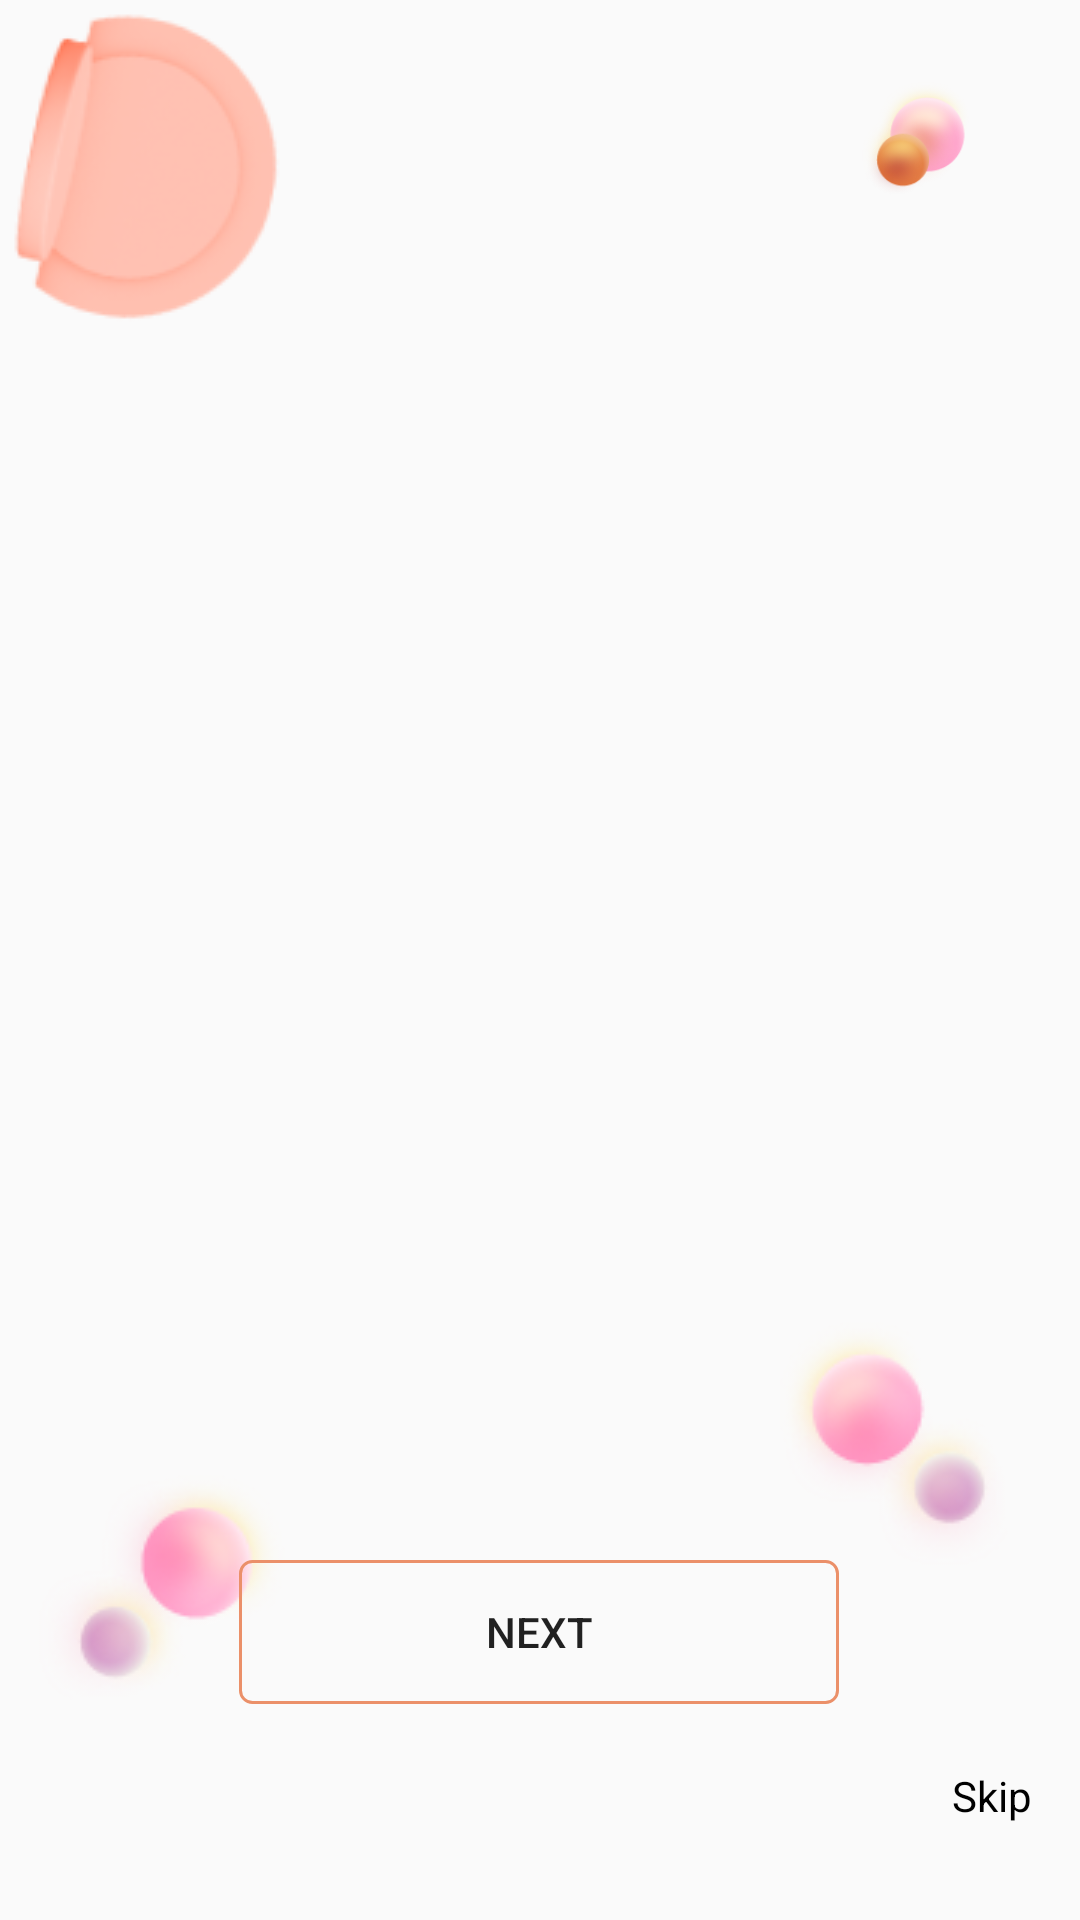

Reconstruct the res/layout file that produces this screen, plus the resources it refers to.
<!-- AndroidManifest.xml: application theme Theme.Bassaametproject -->
<!-- res/layout/activity_on_board.xml -->
<?xml version="1.0" encoding="utf-8"?>
<androidx.constraintlayout.widget.ConstraintLayout xmlns:android="http://schemas.android.com/apk/res/android"
    xmlns:app="http://schemas.android.com/apk/res-auto"
    xmlns:tools="http://schemas.android.com/tools"
    android:layout_width="match_parent"
    android:layout_height="match_parent"
    tools:context=".OnBoard">

    <androidx.viewpager2.widget.ViewPager2
        android:id="@+id/viewPager"
        android:layout_width="match_parent"
        android:layout_height="520dp"
        app:layout_constraintBottom_toBottomOf="parent"
        app:layout_constraintTop_toTopOf="parent"
        app:layout_constraintVertical_bias="0.0"
        tools:layout_editor_absoluteX="0dp">


    </androidx.viewpager2.widget.ViewPager2>

    <ImageView
        android:id="@+id/topleft"
        android:layout_width="wrap_content"
        android:layout_height="wrap_content"
        android:src="@drawable/topleft"
        app:layout_constraintStart_toStartOf="parent"
        app:layout_constraintTop_toTopOf="parent" />

    <ImageView
        android:id="@+id/topright"
        android:layout_width="96dp"
        android:layout_height="101dp"
        android:src="@drawable/topright"
        app:layout_constraintEnd_toEndOf="parent"
        app:layout_constraintTop_toTopOf="parent" />

    <ImageView
        android:id="@+id/downright"
        android:layout_width="wrap_content"
        android:layout_height="wrap_content"
        android:layout_marginEnd="12dp"
        android:layout_marginRight="12dp"
        android:src="@drawable/downright"
        app:layout_constraintBottom_toBottomOf="parent"
        app:layout_constraintEnd_toEndOf="parent"
        app:layout_constraintTop_toBottomOf="@+id/topright"
        app:layout_constraintVertical_bias="0.75" />

    <ImageView
        android:id="@+id/downleft"
        android:layout_width="wrap_content"
        android:layout_height="wrap_content"
        android:layout_marginStart="4dp"
        android:layout_marginLeft="4dp"
        android:layout_marginBottom="4dp"
        android:src="@drawable/downleft"
        app:layout_constraintBottom_toBottomOf="parent"
        app:layout_constraintEnd_toStartOf="@+id/downright"
        app:layout_constraintHorizontal_bias="0.0"
        app:layout_constraintStart_toStartOf="parent"
        app:layout_constraintTop_toBottomOf="@+id/topleft"
        app:layout_constraintVertical_bias="0.87" />

    <Button
        android:id="@+id/nextBut"
        android:layout_width="200dp"
        android:layout_height="wrap_content"
        android:background="@drawable/custombut"
        android:text="Next"
        app:layout_constraintBottom_toBottomOf="parent"
        app:layout_constraintEnd_toEndOf="parent"
        app:layout_constraintHorizontal_bias="0.497"
        app:layout_constraintStart_toStartOf="parent"
        app:layout_constraintTop_toBottomOf="@+id/viewPager"
        app:layout_constraintVertical_bias="0.0" />

    <TextView
        android:id="@+id/skip"
        android:layout_width="wrap_content"
        android:layout_height="wrap_content"
        android:layout_marginEnd="16dp"
        android:layout_marginRight="16dp"
        android:layout_marginBottom="32dp"
        android:text="Skip"
        android:textColor="#000000"
        android:textSize="14sp"
        app:layout_constraintBottom_toBottomOf="parent"
        app:layout_constraintEnd_toEndOf="parent" />

    <LinearLayout
        android:id="@+id/lay_onbord"
        android:layout_width="0dp"
        android:layout_height="wrap_content"
        android:layout_marginTop="16dp"
        android:orientation="horizontal"
        android:padding="15dp"
        android:gravity="center"
        app:layout_constraintEnd_toEndOf="@+id/nextBut"
        app:layout_constraintStart_toStartOf="@+id/nextBut"
        app:layout_constraintTop_toBottomOf="@+id/nextBut">

    </LinearLayout>


</androidx.constraintlayout.widget.ConstraintLayout>
<!-- resources referenced by this layout -->
<resources>
  <!-- drawable custombut (drawable) -->
  <?xml version="1.0" encoding="utf-8"?>
  <shape  xmlns:android="http://schemas.android.com/apk/res/android">
  
      <corners android:radius="4dp" />
      <stroke android:width="1dp" android:color="#EB9069" />
  </shape>
  <!-- drawable downleft: png bitmap (drawable, 8807 bytes) -->
  <!-- drawable downright: png bitmap (drawable, 8870 bytes) -->
  <!-- drawable topleft: png bitmap (drawable, 8726 bytes) -->
  <!-- drawable topright: png bitmap (drawable, 19411 bytes) -->
  <style name="Theme.Bassaametproject" parent="Theme.AppCompat.Light.DarkActionBar">
          
  
          <item name="colorOnPrimary">@color/white</item>
          
          <item name="colorSecondary">@color/teal_200</item>
          <item name="colorSecondaryVariant">@color/teal_700</item>
          <item name="colorOnSecondary">@color/colorBlack</item>
          
          <item name="android:statusBarColor" tools:targetApi="l">@color/white</item>
          
          <item name="windowActionBar">false</item>
          <item name="windowNoTitle">true</item>
      </style>
  <color name="white">#FFFFFFFF</color>
  <color name="teal_200">#FF03DAC5</color>
  <color name="teal_700">#FF018786</color>
  <color name="colorBlack">#000000</color>
</resources>
